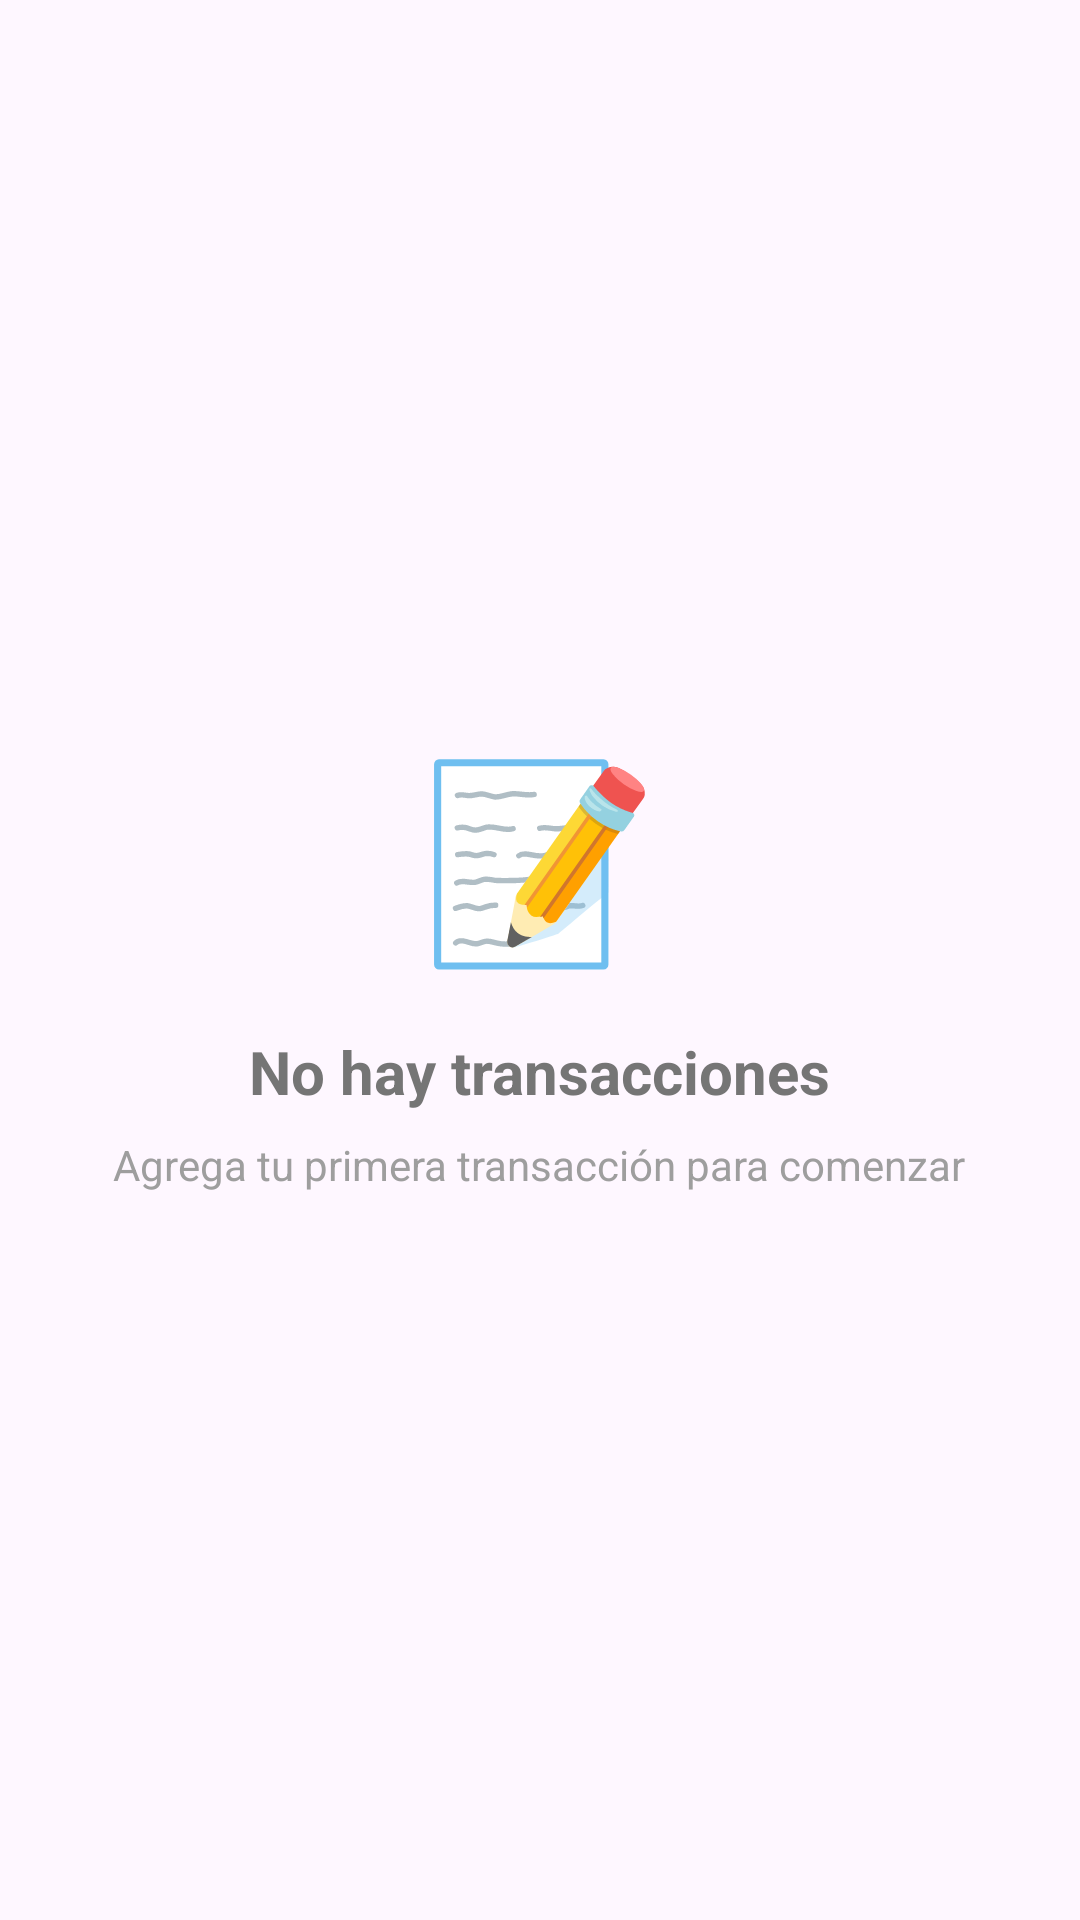

Layout XML and referenced resources for this Android screen:
<!-- AndroidManifest.xml: application theme Theme.HelloAndroidCristoferMunoz -->
<!-- res/layout/layout_empty_state.xml -->
<?xml version="1.0" encoding="utf-8"?>
<LinearLayout
    xmlns:android="http://schemas.android.com/apk/res/android"
    android:layout_width="match_parent"
    android:layout_height="match_parent"
    android:orientation="vertical"
    android:gravity="center"
    android:padding="32dp">

    <TextView
        android:layout_width="wrap_content"
        android:layout_height="wrap_content"
        android:text="📝"
        android:textSize="64sp"
        android:layout_marginBottom="16dp"/>

    <TextView
        android:layout_width="wrap_content"
        android:layout_height="wrap_content"
        android:text="No hay transacciones"
        android:textSize="20sp"
        android:textStyle="bold"
        android:textColor="#757575"
        android:layout_marginBottom="8dp"/>

    <TextView
        android:layout_width="wrap_content"
        android:layout_height="wrap_content"
        android:text="Agrega tu primera transacción para comenzar"
        android:textSize="14sp"
        android:textColor="#9E9E9E"
        android:gravity="center"/>

</LinearLayout>
<!-- resources referenced by this layout -->
<resources>
  <style name="Theme.HelloAndroidCristoferMunoz" parent="Theme.Material3.Light.NoActionBar">
  
          <item name="colorPrimary">@color/primary</item>
  
          <item name="android:statusBarColor">
              @color/primaryDark
          </item>
  
      </style>
  <color name="primary">#2E7D32</color>
  <color name="primaryDark">#1B5E20</color>
</resources>
